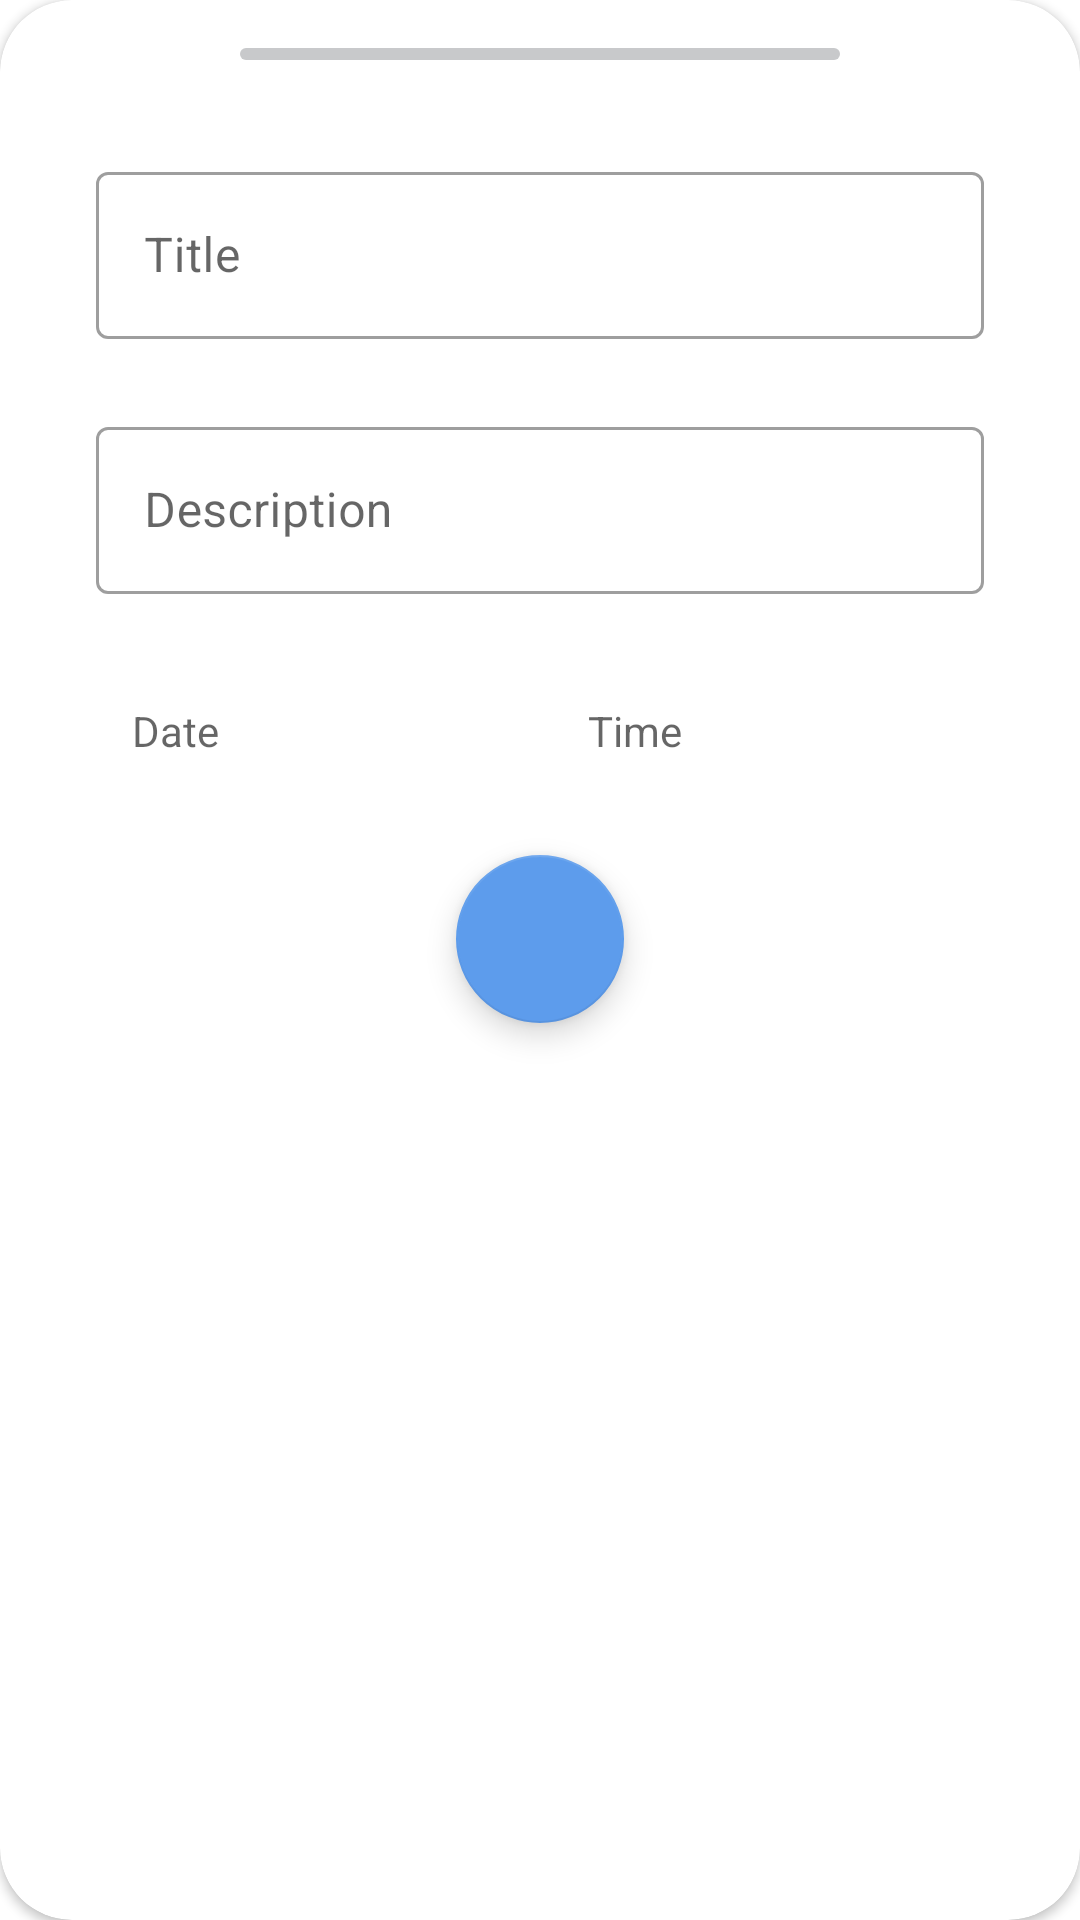

Android layout source for this screen:
<!-- AndroidManifest.xml: application theme Theme.ToDO_C39 -->
<!-- res/layout/bottom_sheet_add_task.xml -->
<?xml version="1.0" encoding="utf-8"?>
<androidx.cardview.widget.CardView xmlns:android="http://schemas.android.com/apk/res/android"
    xmlns:app="http://schemas.android.com/apk/res-auto"
    xmlns:tools="http://schemas.android.com/tools"
    android:layout_width="match_parent"
    android:layout_height="wrap_content"
    android:background="@android:color/transparent"
    android:backgroundTint="@color/bottom_nav_bg_color"
    android:orientation="vertical"
    android:padding="16dp"
    app:cardCornerRadius="24dp"
    tools:context=".ui.home.addTask.AddTaskBottomSheet">

    <LinearLayout
        android:layout_width="match_parent"
        android:layout_height="wrap_content"
        android:background="@android:color/transparent"
        android:orientation="vertical"
        android:padding="16dp">

        <androidx.appcompat.widget.AppCompatImageView
            android:id="@+id/view1"
            android:layout_width="match_parent"
            android:layout_height="4dp"
            android:layout_marginHorizontal="64dp"
            android:background="@drawable/rounded_grey_view"
            app:layout_constraintEnd_toEndOf="parent"
            app:layout_constraintStart_toStartOf="parent"
            app:layout_constraintTop_toTopOf="parent" />

        <com.google.android.material.textfield.TextInputLayout
            android:id="@+id/title_layout"
            style="@style/Widget.MaterialComponents.TextInputLayout.OutlinedBox"
            android:layout_width="match_parent"
            android:layout_height="wrap_content"
            android:layout_marginHorizontal="16dp"
            android:layout_marginTop="32dp"
            android:hint="@string/title"
            android:textColor="@color/time_text_color"
            android:textSize="20sp"
            app:hintTextColor="@color/blue">

            <com.google.android.material.textfield.TextInputEditText
                android:id="@+id/title_edit_text"
                android:layout_width="match_parent"
                android:layout_height="wrap_content" />
        </com.google.android.material.textfield.TextInputLayout>

        <com.google.android.material.textfield.TextInputLayout
            android:id="@+id/description_layout"
            style="@style/Widget.MaterialComponents.TextInputLayout.OutlinedBox"
            android:layout_width="match_parent"
            android:layout_height="wrap_content"
            android:layout_marginHorizontal="16dp"
            android:layout_marginTop="24dp"
            android:hint="@string/description"
            android:textColor="@color/time_text_color"
            android:textSize="20sp"
            app:hintTextColor="@color/blue">

            <com.google.android.material.textfield.TextInputEditText
                android:id="@+id/description_edit_text"
                android:layout_width="match_parent"
                android:layout_height="wrap_content" />
        </com.google.android.material.textfield.TextInputLayout>

        <LinearLayout
            android:layout_width="match_parent"
            android:layout_height="wrap_content"
            android:layout_marginHorizontal="16dp"
            android:layout_marginTop="24dp"
            android:baselineAligned="false"
            android:orientation="horizontal"
            android:weightSum="2">

            <com.google.android.material.textfield.TextInputLayout
                android:id="@+id/date_layout"
                style="@style/Widget.MaterialComponents.TextInputLayout.OutlinedBox"
                android:layout_width="wrap_content"
                android:layout_height="match_parent"
                android:layout_marginEnd="4dp"
                android:layout_weight="1"
                android:textColor="@color/time_text_color"
                android:textSize="20sp">

                <TextView
                    android:id="@+id/date_edit_text"
                    android:layout_width="match_parent"
                    android:layout_height="wrap_content"
                    android:hint="@string/date"
                    android:padding="12dp"
                    app:hintTextColor="@color/blue" />
            </com.google.android.material.textfield.TextInputLayout>

            <com.google.android.material.textfield.TextInputLayout
                android:id="@+id/time_layout"
                style="@style/Widget.MaterialComponents.TextInputLayout.OutlinedBox"
                android:layout_width="wrap_content"
                android:layout_height="match_parent"
                android:layout_marginStart="4dp"
                android:layout_weight="1"
                android:textColor="@color/time_text_color"
                android:textSize="20sp"
                app:hintTextColor="@color/blue">

                <TextView
                    android:id="@+id/time_edit_text"
                    android:layout_width="match_parent"
                    android:layout_height="wrap_content"
                    android:hint="@string/time"
                    android:padding="12dp" />
            </com.google.android.material.textfield.TextInputLayout>
        </LinearLayout>

        <com.google.android.material.floatingactionbutton.FloatingActionButton
            android:id="@+id/add_task"
            android:layout_width="wrap_content"
            android:layout_height="wrap_content"
            android:layout_gravity="center|bottom"
            android:layout_margin="20dp"
            android:backgroundTint="@color/blue"
            android:src="@drawable/ic_awesome_check" />
    </LinearLayout>
</androidx.cardview.widget.CardView>
<!-- resources referenced by this layout -->
<resources>
  <color name="blue">#5D9CEC</color>
  <color name="bottom_nav_bg_color">@color/white</color>
  <color name="time_text_color">#363636</color>
  <!-- drawable rounded_grey_view (drawable) -->
  <?xml version="1.0" encoding="utf-8"?>
  <shape xmlns:android="http://schemas.android.com/apk/res/android"
      android:shape="rectangle">
      <solid android:color="@color/grey"/>
      <corners android:radius="20dp"/>
  </shape>
  <string name="date">Date</string>
  <string name="description">Description</string>
  <string name="time">Time</string>
  <string name="title">Title</string>
  <style name="Theme.ToDO_C39" parent="Theme.MaterialComponents.DayNight.NoActionBar">
          
          <item name="colorPrimary">@color/primary_color</item>
          <item name="colorPrimaryVariant">@color/primary_color</item>
          <item name="colorOnPrimary">@color/white</item>
          
          <item name="colorSecondary">@color/primary_color</item>
          <item name="colorSecondaryVariant">@color/teal_700</item>
          <item name="colorOnSecondary">@color/white</item>
          
          <item name="android:statusBarColor">?attr/colorPrimaryVariant</item>
          
      </style>
  <color name="white">#FFFFFFFF</color>
  <color name="grey">#C8C9CB</color>
  <color name="primary_color">#5D9CEC</color>
  <color name="teal_700">#FF018786</color>
</resources>
